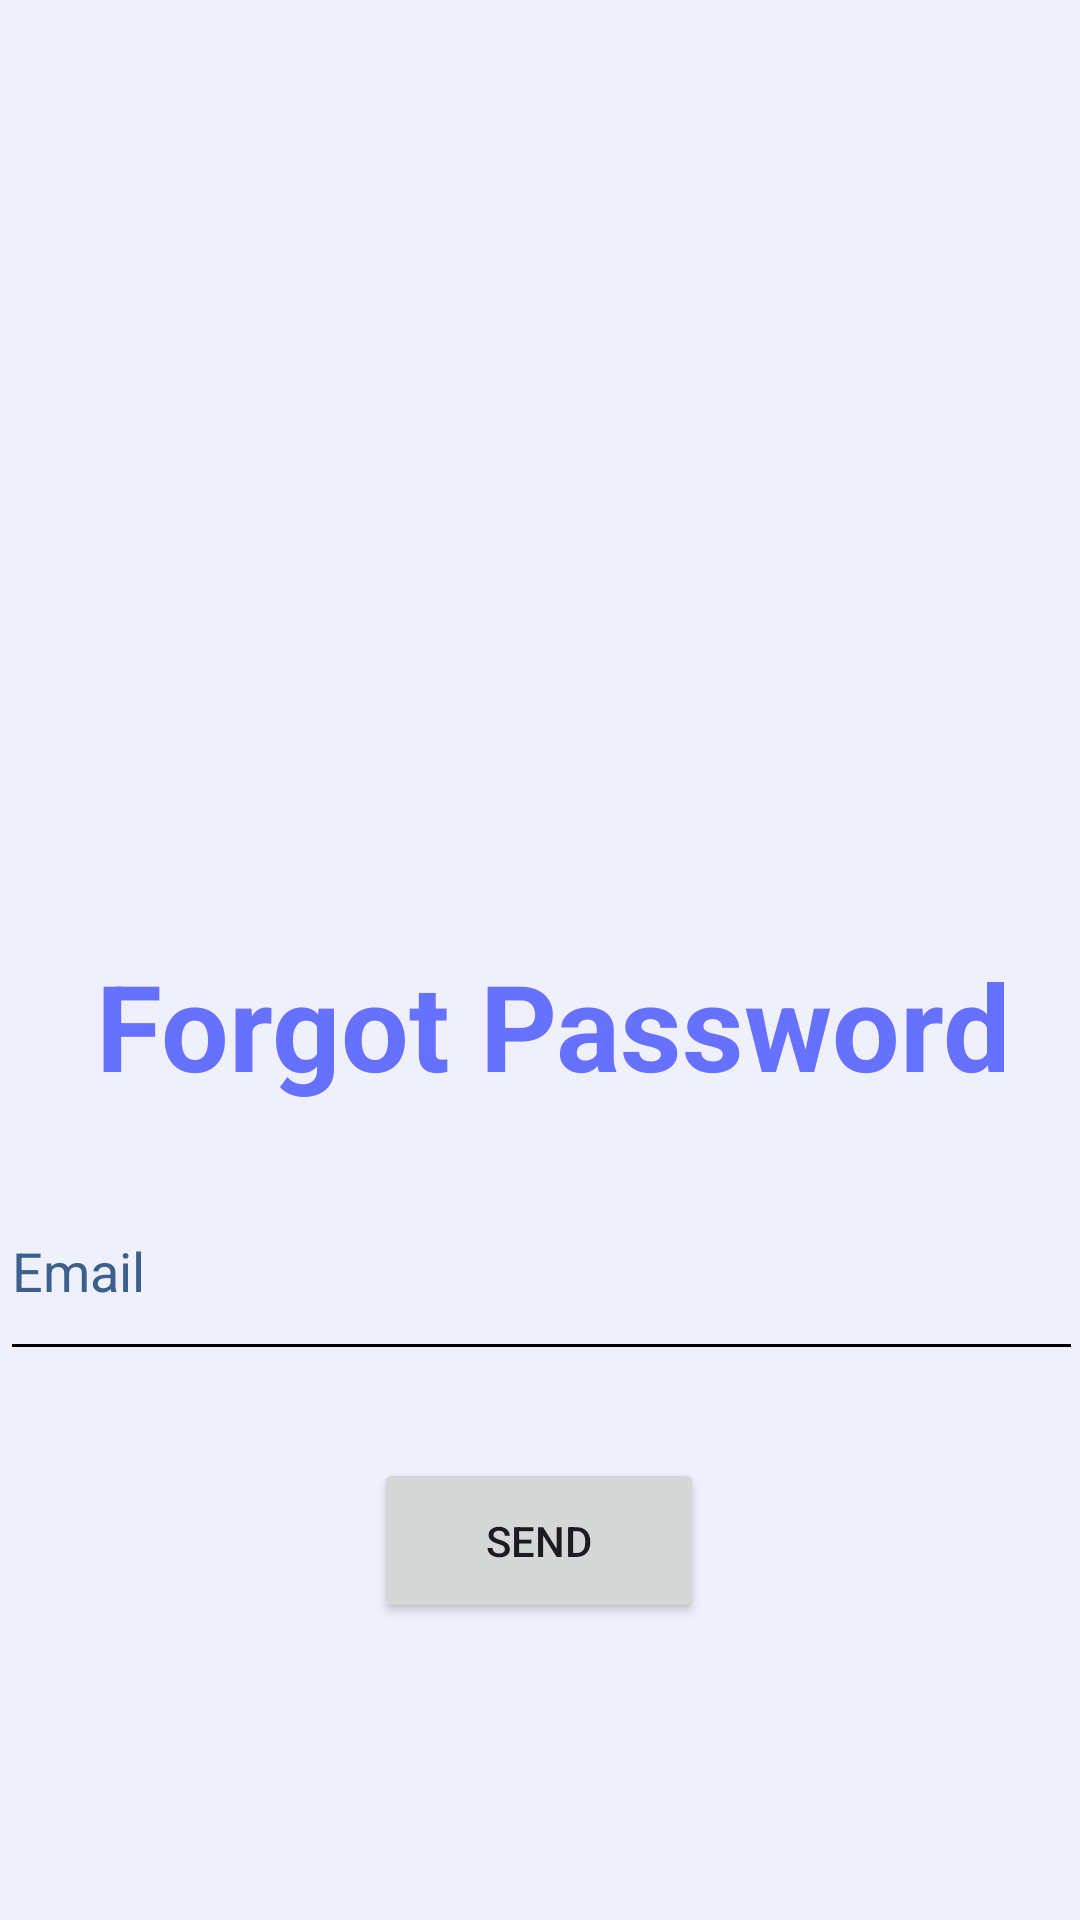

Reconstruct the res/layout file that produces this screen, plus the resources it refers to.
<!-- AndroidManifest.xml: application theme Theme.FieldAgent -->
<!-- res/layout/activity_forgot_password.xml -->
<?xml version="1.0" encoding="utf-8"?>
<androidx.constraintlayout.widget.ConstraintLayout xmlns:android="http://schemas.android.com/apk/res/android"
    xmlns:app="http://schemas.android.com/apk/res-auto"
    xmlns:tools="http://schemas.android.com/tools"
    android:layout_width="match_parent"
    android:layout_height="match_parent"
    android:background="#EFF0FC"
    tools:context=".forgot_password">


    <ImageView
        android:id="@+id/imageView2"
        android:layout_width="412dp"
        android:layout_height="313dp"
        android:layout_marginTop="2dp"
        android:scaleType="fitXY"
        app:layout_constraintBottom_toBottomOf="parent"
        app:layout_constraintEnd_toEndOf="parent"
        app:layout_constraintHorizontal_bias="0.0"
        app:layout_constraintStart_toStartOf="parent"
        app:layout_constraintTop_toTopOf="parent"
        app:layout_constraintVertical_bias="0.0"
        app:srcCompat="@drawable/top_background1" />

    <TextView
        android:id="@+id/textView3"
        android:layout_width="wrap_content"
        android:layout_height="wrap_content"
        android:layout_marginStart="32dp"
        android:text="Forgot Password"
        android:textColor="#6672FF"
        android:textSize="40sp"
        android:textStyle="bold"
        app:layout_constraintStart_toStartOf="parent"
        app:layout_constraintTop_toBottomOf="@+id/imageView2" />

    <EditText
        android:id="@+id/EmailForgot"
        android:layout_width="353dp"
        android:layout_height="51dp"
        android:background="@drawable/edittext_background"
        android:drawableStart="@drawable/email"
        android:drawablePadding="20dp"
        android:ems="10"
        android:hint="Email"
        android:inputType="textEmailAddress"
        android:textColor="@color/black"
        android:textColorHint="#3B608C"
        android:textSize="18sp"
        app:layout_constraintBottom_toBottomOf="parent"
        app:layout_constraintEnd_toEndOf="parent"
        app:layout_constraintHorizontal_bias="0.551"
        app:layout_constraintStart_toStartOf="parent"
        app:layout_constraintTop_toBottomOf="@+id/textView3"
        app:layout_constraintVertical_bias="0.134" />

    <Button
        android:id="@+id/Forgot_Button"
        android:layout_width="110dp"
        android:layout_height="55dp"
        android:text="Send"
        app:layout_constraintBottom_toBottomOf="parent"
        app:layout_constraintEnd_toEndOf="parent"
        app:layout_constraintHorizontal_bias="0.498"
        app:layout_constraintStart_toStartOf="parent"
        app:layout_constraintTop_toBottomOf="@+id/EmailForgot"
        app:layout_constraintVertical_bias="0.271" />


</androidx.constraintlayout.widget.ConstraintLayout>
<!-- resources referenced by this layout -->
<resources>
  <color name="black">#FF000000</color>
  <!-- drawable edittext_background (drawable) -->
  <?xml version="1.0" encoding="utf-8"?>
  <layer-list xmlns:android="http://schemas.android.com/apk/res/android">
  <item android:right="-3dp" android:left="-3dp" android:top="-3dp" android:bottom="-1dp">
      <shape android:shape="rectangle">
          <stroke android:width="2dp" />
  
  
      </shape>
  
  </item>
  </layer-list>
  <style name="Theme.FieldAgent" parent="Base.Theme.FieldAgent" />
  <style name="Base.Theme.FieldAgent" parent="Theme.Material3.DayNight.NoActionBar">
          
          
      </style>
</resources>
